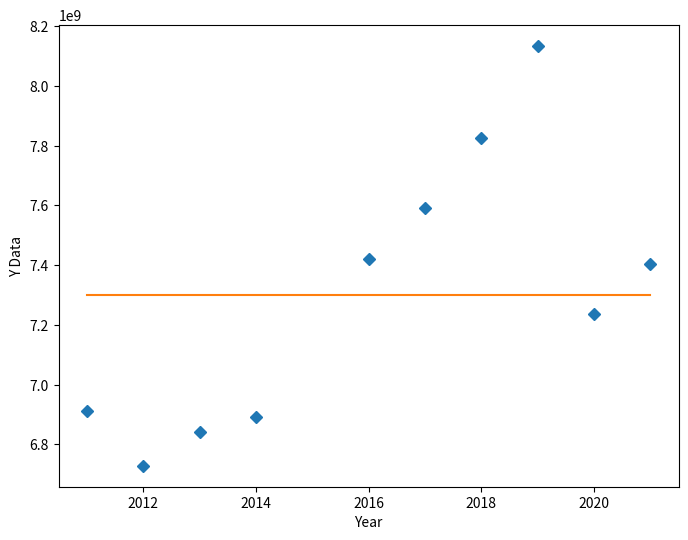

Here is the Python script that generated this plot:
import numpy, scipy, matplotlib
import matplotlib.pyplot as plt
from scipy.optimize import curve_fit
from scipy.optimize import differential_evolution
import warnings

carToPassengerRatio=(350000/1100000+340000/1050000+370000/1140000+370000/1170000)/4
railtoTrucksRatio=(450000/2570000+480000/2620000+500000/2670000+560000/2730000)/4
cars = numpy.array([785076/0.7*carToPassengerRatio,755398/0.7*carToPassengerRatio,748724/0.7*carToPassengerRatio,641277/0.7*carToPassengerRatio,350000,340000,370000,370000,700000/0.7*carToPassengerRatio,630000/0.7*carToPassengerRatio])
#Interislander makes up for 44% of commercial vehicle freight
trucks = numpy.array([1214681/0.44*(1/(1+railtoTrucksRatio)),1184647/0.44*(1/(1+railtoTrucksRatio)),1209237/0.44*(1/(1+railtoTrucksRatio)),1243969/0.44*(1/(1+railtoTrucksRatio)),2570000,2620000,2670000,2730000,1300000/0.44*(1/(1+railtoTrucksRatio)),1350000/0.44*(1/(1+railtoTrucksRatio))]) #number of truck lane metres = number of commercial lane metres * 1/(1+railToTrucksRatio)
rail = numpy.array([1214681/0.44*(railtoTrucksRatio/(1+railtoTrucksRatio)),1184647/0.44*(railtoTrucksRatio/(1+railtoTrucksRatio)),1209237/0.44*(railtoTrucksRatio/(1+railtoTrucksRatio)),1243969/0.44*(railtoTrucksRatio/(1+railtoTrucksRatio)),450000,480000,500000,560000,1300000/0.44*(railtoTrucksRatio/(1+railtoTrucksRatio)),1350000/0.44*(railtoTrucksRatio/(1+railtoTrucksRatio))]) #number of rail lane metres = number of commercial lane metres * railtoTrucksRatio/(1+railtoTrucksRatio)

xData = numpy.array([2011,2012,2013,2014,2016,2017,2018,2019,2020,2021]) 
yData = cars*2500+trucks*2000+rail*3125

def func(x, a, b, Offset): #logarithmic function with offset
    return  a+b*numpy.log(x) + Offset

# function for genetic algorithm to minimize (sum of squared error)
def sumOfSquaredError(parameterTuple):
    warnings.filterwarnings("ignore") # do not print warnings by genetic algorithm
    val = func(xData, *parameterTuple)
    return numpy.sum((yData - val) ** 2.0)

def generate_Initial_Parameters():
    # min and max used for bounds
    maxX = max(xData)
    minX = min(xData)
    maxY = max(yData)
    minY = min(yData)

    parameterBounds = []
    parameterBounds.append([minX, maxX]) # search bounds for a
    parameterBounds.append([minX, maxX]) # search bounds for b
    parameterBounds.append([0.0, maxY]) # search bounds for Offset

    #"seed" the numpy random number generator for repeatable results
    result = differential_evolution(sumOfSquaredError, parameterBounds, seed=3)
    return result.x

#generate initial parameter values
geneticParameters = generate_Initial_Parameters()

#curve fit the test data
fittedParameters, pcov = curve_fit(func, xData, yData, geneticParameters)

print('Parameters', fittedParameters)

modelPredictions = func(xData, *fittedParameters) 

absError = modelPredictions - yData

SE = numpy.square(absError) #squared errors
MSE = numpy.mean(SE) #mean squared errors
RMSE = numpy.sqrt(MSE) #Root Mean Squared Error, RMSE
Rsquared = 1.0 - (numpy.var(absError) / numpy.var(yData))
print('RMSE:', RMSE)
print('R-squared:', Rsquared)

#graphics output section
def ModelAndScatterPlot(graphWidth, graphHeight):
    f = plt.figure(figsize=(graphWidth/100.0, graphHeight/100.0), dpi=100)
    axes = f.add_subplot(111)

    #first the raw data as a scatter plot
    axes.plot(xData, yData,  'D')

    #create data for the fitted equation plot
    xModel = numpy.linspace(min(xData), max(xData))
    yModel = func(xModel, *fittedParameters)

    #now the model as a line plot 
    axes.plot(xModel, yModel)

    axes.set_xlabel('Year') #X axis data label
    axes.set_ylabel('Y Data') #Y axis data label

    plt.show()
    plt.close('all') #clean up after using pyplot

graphWidth = 800
graphHeight = 600
ModelAndScatterPlot(graphWidth, graphHeight)
